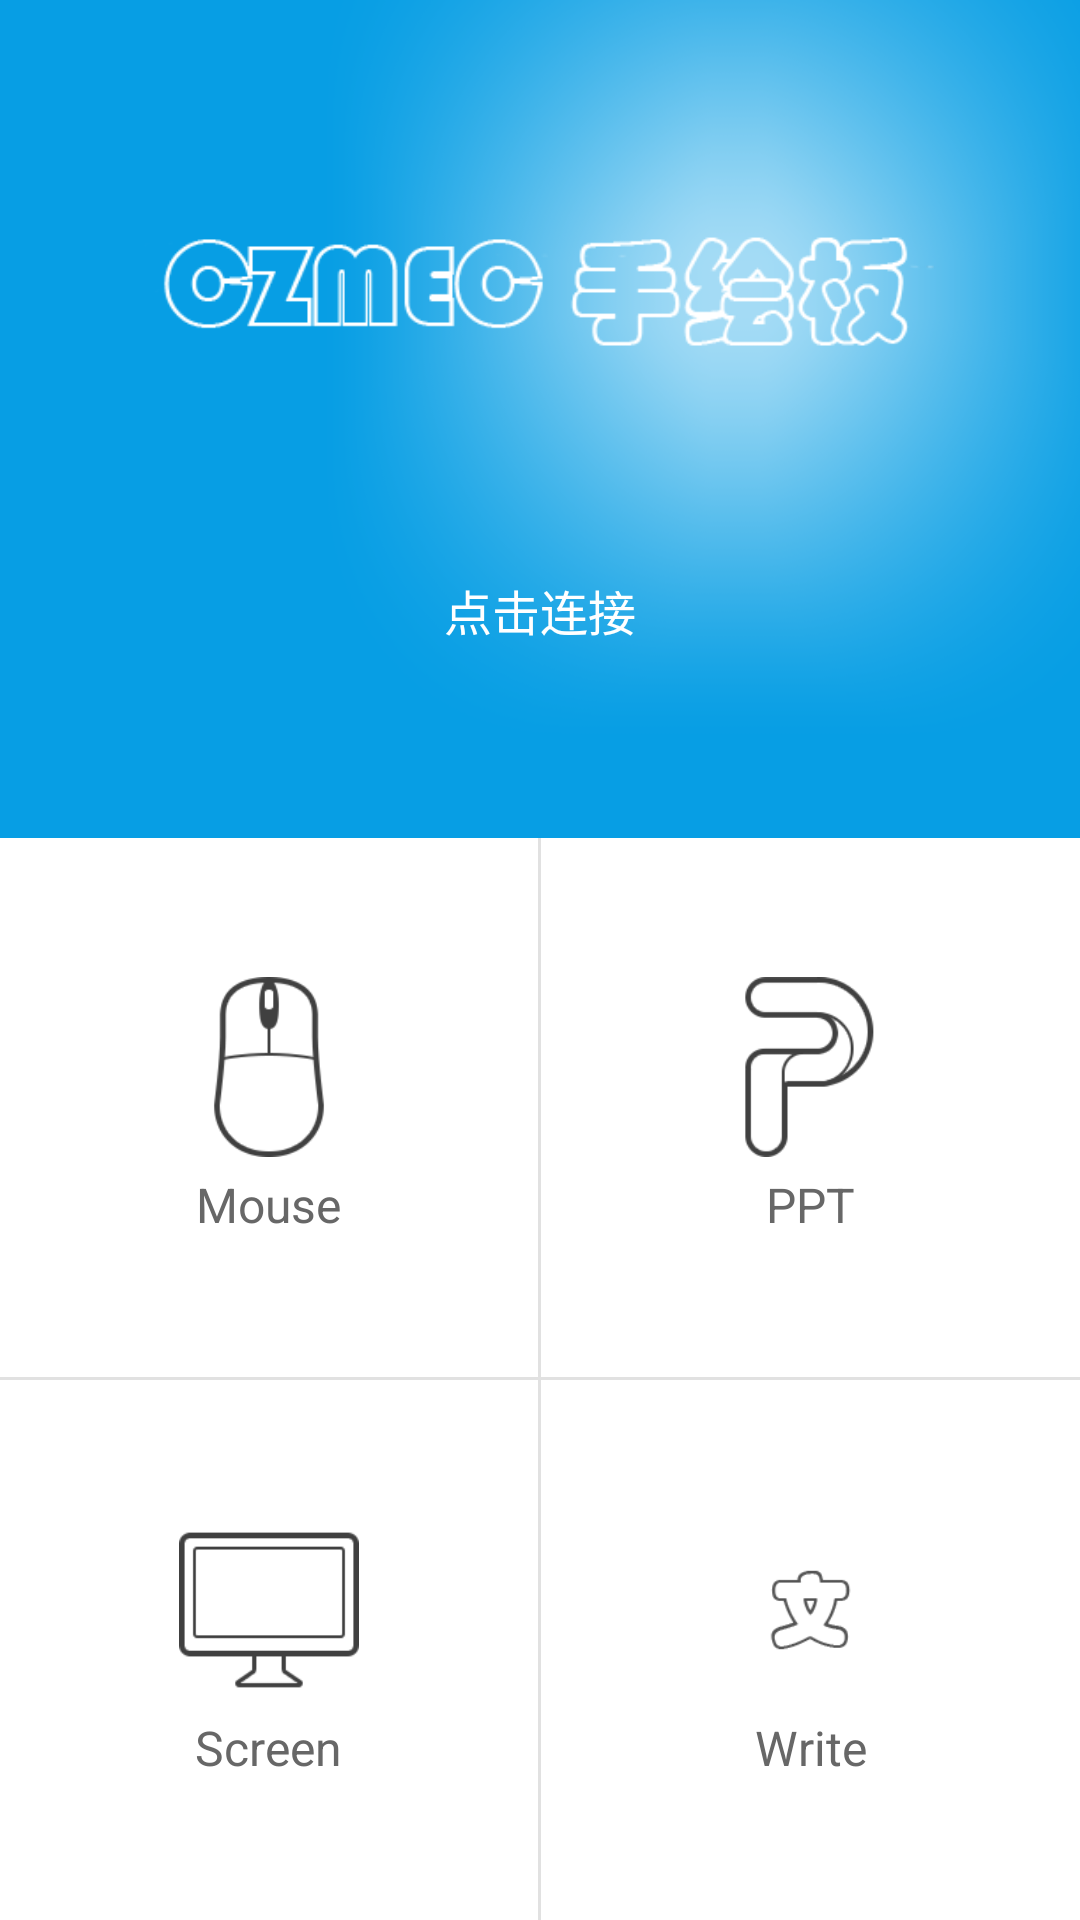

Here is an Android app screen rendered from its layout file. Give the layout XML and the strings, colors and styles it references.
<!-- AndroidManifest.xml: application theme android:Theme.Light.NoTitleBar.Fullscreen -->
<!-- res/layout/launcher.xml -->
<?xml version="1.0" encoding="utf-8"?>
<LinearLayout xmlns:android="http://schemas.android.com/apk/res/android"
              android:layout_width="match_parent"
              android:layout_height="match_parent"
              xmlns:app="http://schemas.android.com/apk/res-auto"
              android:orientation="vertical">

    <LinearLayout
        android:layout_width="wrap_content"
        android:layout_height="0dip"
        android:layout_weight="7.0"
        android:background="@drawable/soft_background"
        android:gravity="center"
        android:orientation="vertical">

        <View
            android:layout_width="1.0dip"
            android:layout_height="0.0dip"
            android:layout_weight="2"/>

        <ImageView
            android:layout_width="wrap_content"
            android:layout_height="wrap_content"
            android:layout_marginLeft="40dip"
            android:layout_marginRight="40dip"
            android:src="@drawable/soft_name"/>

        <View
            android:layout_width="1.0dip"
            android:layout_height="0.0dip"
            android:layout_weight="1.5"/>

        <TextView
            android:id="@id/btn_connect"
            android:layout_width="160.0dip"
            android:layout_height="40.0dip"
            android:background="@drawable/soft_connect_btn_selector"
            android:clickable="true"
            android:gravity="center"
            android:text="@string/soft_connect"
            android:textColor="#ffffff"
            android:textSize="16.0dip"/>



        <View
            android:layout_width="1.0dip"
            android:layout_height="0.0dip"
            android:layout_weight="2.0"/>
    </LinearLayout>

    <LinearLayout
        android:layout_width="fill_parent"
        android:layout_height="0.0dip"
        android:layout_weight="4.5"
        android:orientation="horizontal">

        <LinearLayout
            android:id="@id/btn_mouse"
            android:layout_width="0.0dip"
            android:layout_height="match_parent"
            android:layout_weight="1.0"
            android:background="@drawable/soft_btn_selector"
            android:clickable="true"
            android:gravity="center"
            android:orientation="vertical"
            android:padding="10.0dip">

            <ImageView
                android:layout_width="60.0dip"
                android:layout_height="60.0dip"
                android:src="@drawable/soft_mouse"/>

            <TextView
                android:layout_width="wrap_content"
                android:layout_height="wrap_content"
                android:layout_marginTop="5.0dip"
                android:gravity="center"
                android:text="@string/soft_mouse"
                android:textColor="#ff676767"
                android:textSize="16.0dip"/>
        </LinearLayout>

        <View
            android:layout_width="1.0dip"
            android:layout_height="fill_parent"
            android:background="#ffe1e1e1"/>

        <LinearLayout
            android:id="@id/btn_ppt"
            android:layout_width="0.0dip"
            android:layout_height="match_parent"
            android:layout_weight="1.0"
            android:background="@drawable/soft_btn_selector"
            android:clickable="true"
            android:gravity="center"
            android:orientation="vertical"
            android:padding="10.0dip">

            <ImageView
                android:layout_width="60.0dip"
                android:layout_height="60.0dip"
                android:src="@drawable/soft_ppt"/>

            <TextView
                android:layout_width="wrap_content"
                android:layout_height="wrap_content"
                android:layout_marginTop="5.0dip"
                android:gravity="center"
                android:text="@string/soft_ppt"
                android:textColor="#ff676767"
                android:textSize="16.0dip"/>
        </LinearLayout>
    </LinearLayout>

    <View
        android:layout_width="fill_parent"
        android:layout_height="1.0dip"
        android:background="#ffe1e1e1"/>

    <LinearLayout
        android:layout_width="fill_parent"
        android:layout_height="0.0dip"
        android:layout_weight="4.5"
        android:orientation="horizontal">

        <LinearLayout
            android:id="@id/btn_screen"
            android:layout_width="0.0dip"
            android:layout_height="match_parent"
            android:layout_weight="1.0"
            android:background="@drawable/soft_btn_selector"
            android:clickable="true"
            android:gravity="center"
            android:orientation="vertical"
            android:padding="10.0dip">

            <ImageView
                android:layout_width="60.0dip"
                android:layout_height="60.0dip"
                android:src="@drawable/soft_screen"/>

            <TextView
                android:layout_width="wrap_content"
                android:layout_height="wrap_content"
                android:layout_marginTop="5.0dip"
                android:gravity="center"
                android:text="@string/soft_screen"
                android:textColor="#ff676767"
                android:textSize="16.0dip"/>
        </LinearLayout>

        <View
            android:layout_width="1.0dip"
            android:layout_height="fill_parent"
            android:background="#ffe1e1e1"/>

        <LinearLayout
            android:id="@id/btn_write"
            android:layout_width="0.0dip"
            android:layout_height="match_parent"
            android:layout_weight="1.0"
            android:background="@drawable/soft_btn_selector"
            android:clickable="true"
            android:gravity="center"
            android:orientation="vertical"
            android:padding="10.0dip">

            <ImageView
                android:layout_width="60.0dip"
                android:layout_height="60.0dip"
                android:src="@drawable/soft_write"/>

            <TextView
                android:layout_width="wrap_content"
                android:layout_height="wrap_content"
                android:layout_marginTop="5.0dip"
                android:gravity="center"
                android:text="@string/soft_write"
                android:textColor="#ff676767"
                android:textSize="16.0dip"/>
        </LinearLayout>
    </LinearLayout>


</LinearLayout>
<!-- resources referenced by this layout -->
<resources>
  <!-- drawable soft_background: png bitmap (drawable, 63045 bytes) -->
  <!-- drawable soft_btn_selector (drawable) -->
  <?xml version="1.0" encoding="utf-8"?>
  <selector
    xmlns:android="http://schemas.android.com/apk/res/android">
      <item android:state_pressed="true" android:drawable="@drawable/soft_btn_hover" />
      <item android:state_pressed="false" android:drawable="@drawable/soft_btn_normal" />
  </selector>
  <!-- drawable soft_connect_btn_selector (drawable) -->
  <?xml version="1.0" encoding="utf-8"?>
  <selector xmlns:android="http://schemas.android.com/apk/res/android">
      <item android:state_pressed="true" android:drawable="@drawable/soft_unconnect_hover"/>
      <item android:state_pressed="false" android:drawable="@drawable/soft_unconnect"/>
  </selector>
  <!-- drawable soft_mouse: png bitmap (drawable, 2928 bytes) -->
  <!-- drawable soft_name: png bitmap (drawable, 24327 bytes) -->
  <!-- drawable soft_ppt: png bitmap (drawable, 2727 bytes) -->
  <!-- drawable soft_screen: png bitmap (drawable, 974 bytes) -->
  <!-- drawable soft_write: png bitmap (drawable, 21346 bytes) -->
  <string name="soft_connect">点击连接</string>
  <string name="soft_mouse">Mouse</string>
  <string name="soft_ppt">PPT</string>
  <string name="soft_screen">Screen</string>
  <string name="soft_write">Write</string>
  <!-- drawable soft_unconnect_hover: png bitmap (drawable, 17240 bytes) -->
</resources>
